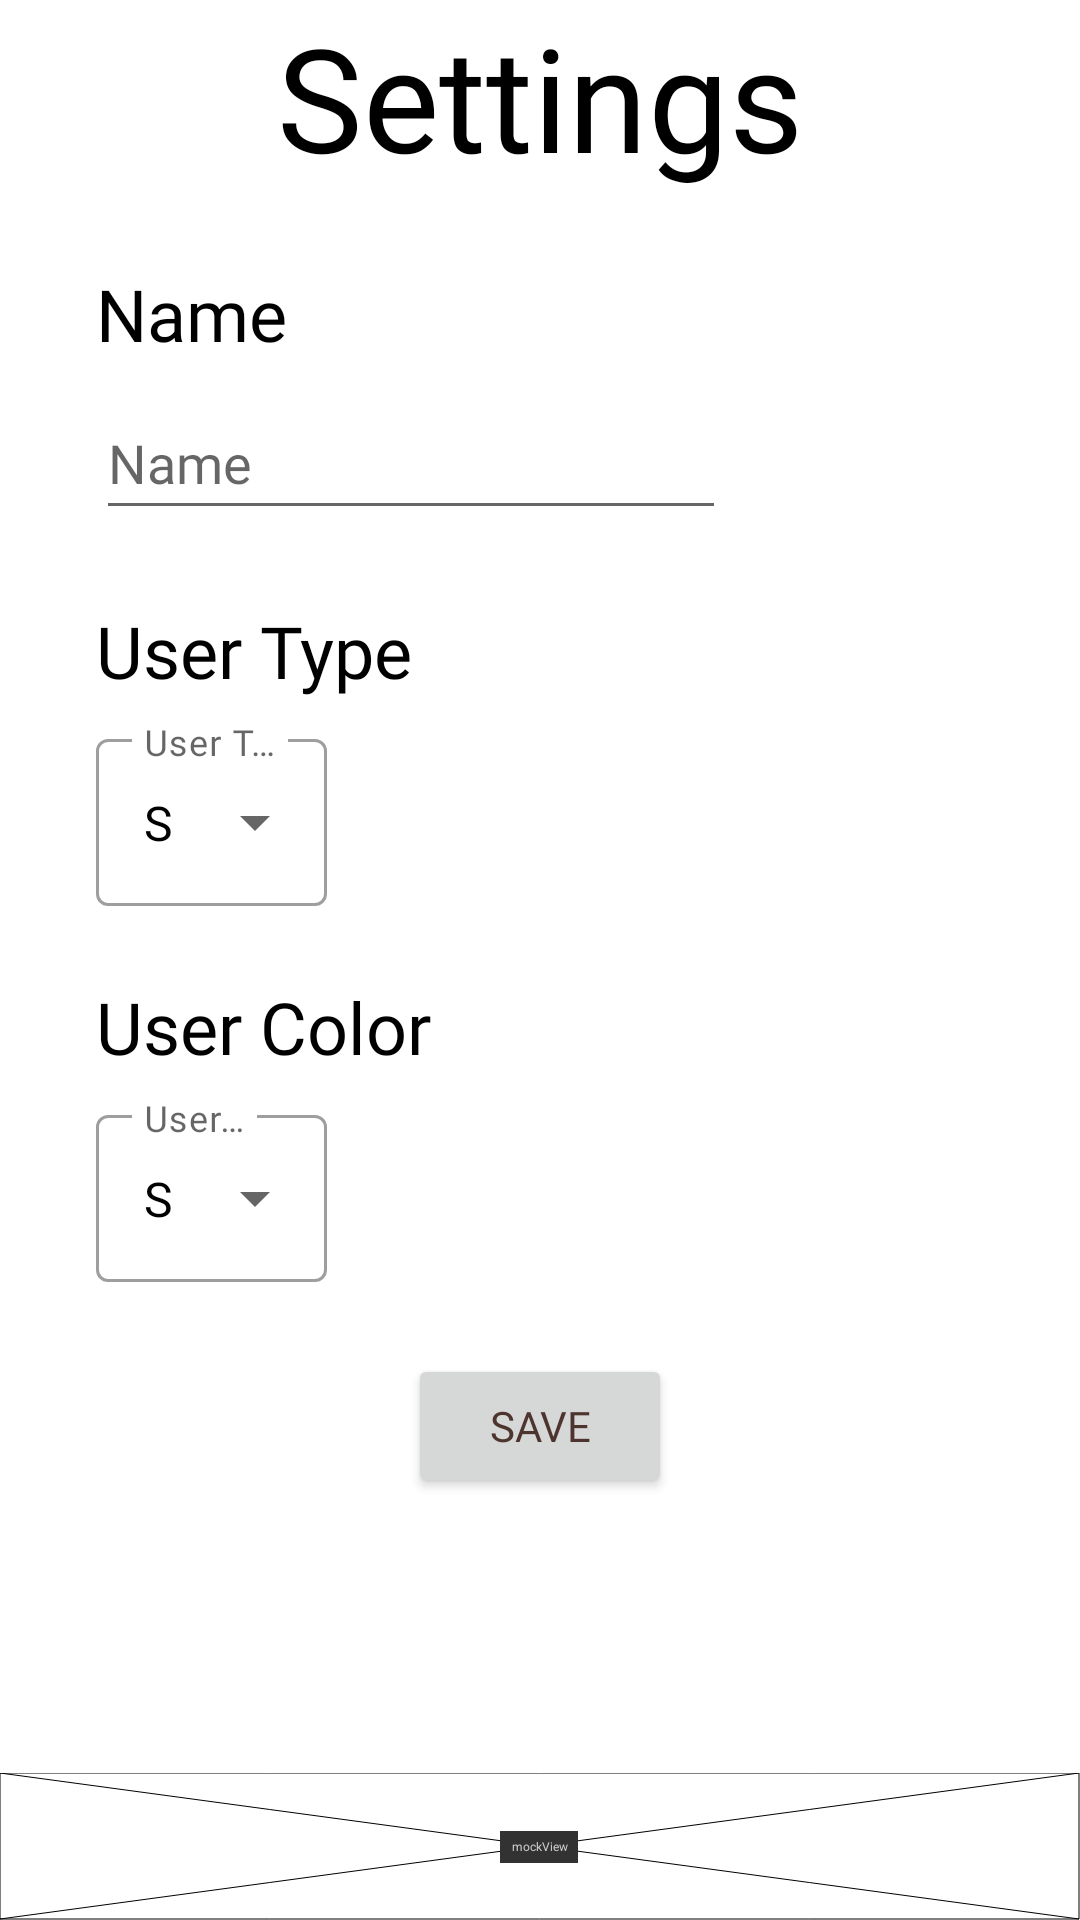

Here is an Android app screen rendered from its layout file. Give the layout XML and the strings, colors and styles it references.
<!-- AndroidManifest.xml: application theme Theme.CMSC434_Kitchen_Kompanion -->
<!-- res/layout/fragment_settings.xml -->
<?xml version="1.0" encoding="utf-8"?>
<androidx.constraintlayout.widget.ConstraintLayout xmlns:android="http://schemas.android.com/apk/res/android"
    xmlns:app="http://schemas.android.com/apk/res-auto"
    xmlns:tools="http://schemas.android.com/tools"
    android:layout_width="match_parent"
    android:layout_height="match_parent"
    tools:context=".ui.settings.SettingsFragment">

    <TextView
        android:id="@+id/settingsTitle"
        android:layout_width="wrap_content"
        android:layout_height="wrap_content"
        android:fontFamily="@font/montserrat_bold"
        android:text="@string/settings"
        android:textColor="#000000"
        android:textSize="48sp"
        app:layout_constraintEnd_toEndOf="parent"
        app:layout_constraintStart_toStartOf="parent"
        app:layout_constraintTop_toTopOf="parent" />

    <EditText
        android:id="@+id/userName"
        android:layout_width="wrap_content"
        android:layout_height="wrap_content"
        android:layout_marginTop="8dp"
        android:ems="10"
        android:fontFamily="@font/raleway"
        android:inputType="textPersonName"
        android:minHeight="48dp"
        android:hint="@string/name"
        app:layout_constraintStart_toStartOf="@+id/nameTitle"
        app:layout_constraintTop_toBottomOf="@+id/nameTitle"
        tools:ignore="DuplicateSpeakableTextCheck"
        android:importantForAutofill="no" />

    <TextView
        android:id="@+id/nameTitle"
        android:layout_width="wrap_content"
        android:layout_height="wrap_content"
        android:layout_marginStart="32dp"
        android:layout_marginTop="24dp"
        android:fontFamily="@font/montserrat_bold"
        android:text="@string/name"
        android:textColor="#000000"
        android:textSize="24sp"
        app:layout_constraintStart_toStartOf="parent"
        app:layout_constraintTop_toBottomOf="@+id/settingsTitle" />

    <TextView
        android:id="@+id/userTypeTitle"
        android:layout_width="wrap_content"
        android:layout_height="wrap_content"
        android:layout_marginTop="24dp"
        android:fontFamily="@font/montserrat_bold"
        android:text="@string/user_type"
        android:textColor="#000000"
        android:textSize="24sp"
        app:layout_constraintStart_toStartOf="@+id/userName"
        app:layout_constraintTop_toBottomOf="@+id/userName" />

    <com.google.android.material.textfield.TextInputLayout
        android:id="@+id/userTypeDropdownParent"
        style="@style/Widget.MaterialComponents.TextInputLayout.OutlinedBox.ExposedDropdownMenu"
        android:layout_width="wrap_content"
        android:layout_height="wrap_content"
        android:layout_marginTop="8dp"
        android:hint="@string/user_types"
        app:startIconDrawable="@drawable/ic_baseline_person_24"
        app:layout_constraintStart_toStartOf="@+id/userTypeTitle"
        app:layout_constraintTop_toBottomOf="@+id/userTypeTitle">

        <AutoCompleteTextView
            android:id="@+id/userTypeDropdown"
            android:layout_width="match_parent"
            android:layout_height="match_parent"
            android:layout_weight="1"
            android:fontFamily="@font/raleway"
            android:inputType="none"
            android:text="@string/select"
            android:textColor="#000000"
            tools:ignore="TextContrastCheck" />

    </com.google.android.material.textfield.TextInputLayout>

    <TextView
        android:id="@+id/userColorTitle"
        android:layout_width="wrap_content"
        android:layout_height="wrap_content"
        android:layout_marginTop="24dp"
        android:fontFamily="@font/montserrat_bold"
        android:text="@string/user_color"
        android:textColor="#000000"
        android:textSize="24sp"
        app:layout_constraintStart_toStartOf="@+id/userTypeDropdownParent"
        app:layout_constraintTop_toBottomOf="@+id/userTypeDropdownParent" />

    <com.google.android.material.textfield.TextInputLayout
        android:id="@+id/userColorDropdownParent"
        style="@style/Widget.MaterialComponents.TextInputLayout.OutlinedBox.ExposedDropdownMenu"
        android:layout_width="wrap_content"
        android:layout_height="wrap_content"
        android:layout_marginTop="8dp"
        android:hint="@string/user_color"
        app:startIconDrawable="@drawable/ic_baseline_color_lens_24"
        app:layout_constraintStart_toStartOf="@+id/userColorTitle"
        app:layout_constraintTop_toBottomOf="@+id/userColorTitle">

        <AutoCompleteTextView
            android:id="@+id/userColorDropdown"
            android:layout_width="match_parent"
            android:layout_height="match_parent"
            android:layout_weight="1"
            android:fontFamily="@font/raleway"
            android:inputType="none"
            android:text="@string/select"
            android:textColor="#000000"
            tools:ignore="TextContrastCheck" />

    </com.google.android.material.textfield.TextInputLayout>

    <Button
        android:id="@+id/settings_save"
        android:layout_width="wrap_content"
        android:layout_height="wrap_content"
        android:layout_marginTop="24dp"
        android:fontFamily="@font/montserrat_bold"
        android:text="@string/save"
        android:textColor="#4E342E"
        app:layout_constraintEnd_toEndOf="parent"
        app:layout_constraintStart_toStartOf="parent"
        app:layout_constraintTop_toBottomOf="@+id/userColorDropdownParent" />

    <androidx.constraintlayout.utils.widget.MockView
        android:id="@+id/mockView"
        android:layout_width="0dp"
        android:layout_height="49dp"
        app:layout_constraintBottom_toBottomOf="parent"
        app:layout_constraintEnd_toEndOf="parent"
        app:layout_constraintStart_toStartOf="parent" />

</androidx.constraintlayout.widget.ConstraintLayout>
<!-- resources referenced by this layout -->
<resources>
  <string name="name">Name</string>
  <string name="save">Save</string>
  <string name="select">Select</string>
  <string name="settings">Settings</string>
  <string name="user_color">User Color</string>
  <string name="user_type">User Type</string>
  <string name="user_types">User Types</string>
  <style name="Theme.CMSC434_Kitchen_Kompanion" parent="Theme.MaterialComponents.DayNight.DarkActionBar">
          
          <item name="colorPrimary">@color/orange_500</item>
          <item name="colorPrimaryVariant">@color/orange_700</item>
          <item name="colorOnPrimary">@color/white</item>
          
          <item name="colorSecondary">@color/teal_200</item>
          <item name="colorSecondaryVariant">@color/teal_700</item>
          <item name="colorOnSecondary">@color/black</item>
          
          <item name="android:statusBarColor" tools:targetApi="l">?attr/colorPrimaryVariant</item>
          
      </style>
  <color name="orange_500">#E59400</color>
  <color name="orange_700">#E59400</color>
  <color name="white">#FFFFFF</color>
  <color name="teal_200">#FF03DAC5</color>
  <color name="teal_700">#FF018786</color>
  <color name="black">#FF000000</color>
</resources>
